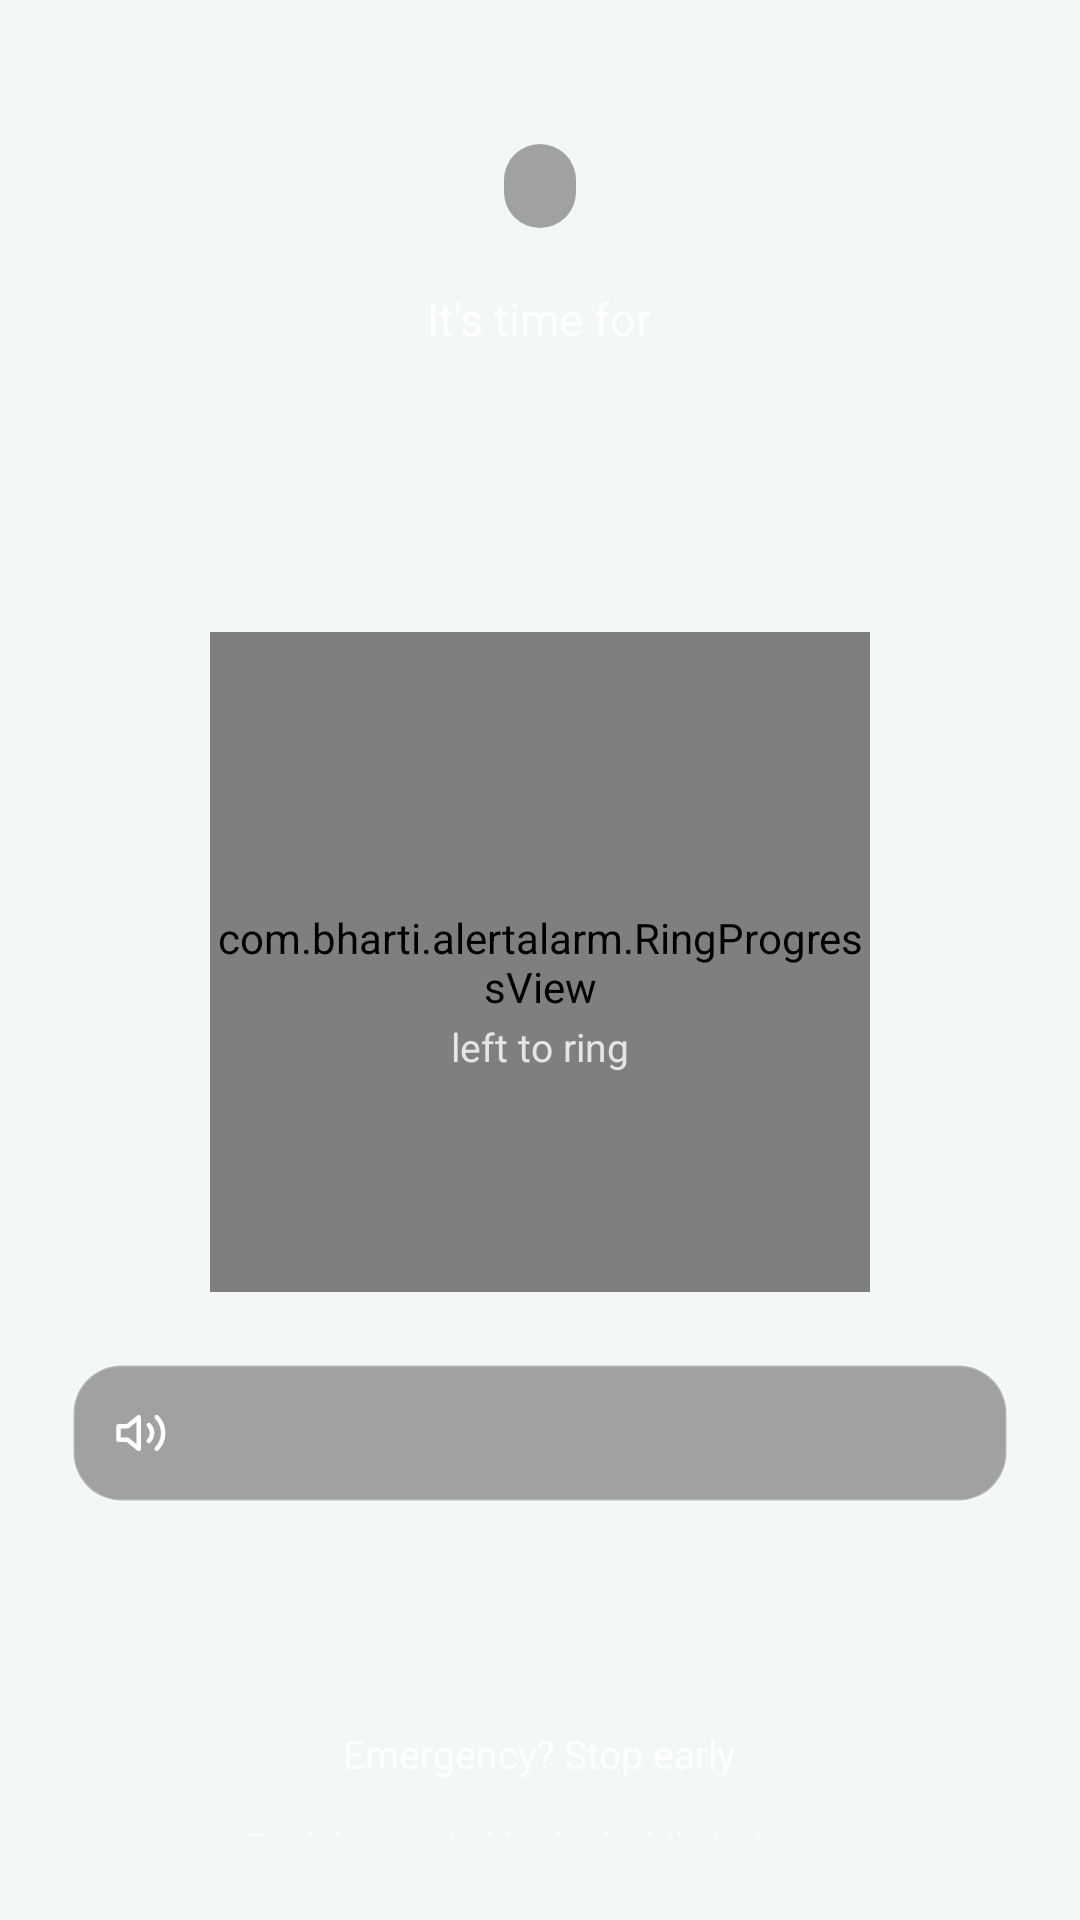

Produce the Android XML layout that renders to this screen, including the resource entries it uses.
<!-- AndroidManifest.xml: activity theme Theme.AlertAlarm.Ringing -->
<!-- res/layout/activity_ringing.xml -->
<?xml version="1.0" encoding="utf-8"?>
<LinearLayout xmlns:android="http://schemas.android.com/apk/res/android"
    xmlns:app="http://schemas.android.com/apk/res-auto"
    android:layout_width="match_parent"
    android:layout_height="match_parent"
    android:id="@+id/ringRoot"
    android:background="@color/bg"
    android:gravity="center_horizontal"
    android:orientation="vertical"
    android:paddingStart="24dp"
    android:paddingTop="48dp"
    android:paddingEnd="24dp"
    android:paddingBottom="28dp">

    <TextView
        android:id="@+id/lockPill"
        android:layout_width="wrap_content"
        android:layout_height="28dp"
        android:background="@drawable/bg_pill_dark"
        android:drawablePadding="6dp"
        android:fontFamily="sans-serif-medium"
        android:gravity="center_vertical"
        android:paddingStart="12dp"
        android:paddingEnd="12dp"
        android:textColor="#FFFFFFFF"
        android:textSize="12sp" />

    <TextView
        android:layout_width="wrap_content"
        android:layout_height="wrap_content"
        android:layout_marginTop="20dp"
        android:text="It's time for"
        android:textColor="#E6FFFFFF"
        android:textSize="15sp" />

    <TextView
        android:id="@+id/taskText"
        android:layout_width="match_parent"
        android:layout_height="wrap_content"
        android:layout_marginTop="8dp"
        android:gravity="center"
        android:lineSpacingExtra="2dp"
        android:textColor="@color/text"
        android:textSize="28sp"
        android:textStyle="bold" />

    <TextView
        android:id="@+id/quoteText"
        android:layout_width="match_parent"
        android:layout_height="wrap_content"
        android:layout_marginTop="10dp"
        android:gravity="center"
        android:lineSpacingExtra="2dp"
        android:textColor="#D9FFFFFF"
        android:textSize="14sp"
        android:textStyle="italic" />

    <FrameLayout
        android:layout_width="220dp"
        android:layout_height="220dp"
        android:layout_marginTop="20dp">

        <com.bharti.alertalarm.RingProgressView
            android:id="@+id/ringView"
            android:layout_width="match_parent"
            android:layout_height="match_parent" />

        <LinearLayout
            android:layout_width="wrap_content"
            android:layout_height="wrap_content"
            android:layout_gravity="center"
            android:gravity="center_horizontal"
            android:orientation="vertical">

            <TextView
                android:id="@+id/countdownText"
                android:layout_width="wrap_content"
                android:layout_height="wrap_content"
                android:letterSpacing="-0.02"
                android:textColor="@color/text"
                android:textSize="42sp"
                android:textStyle="bold" />

            <TextView
                android:id="@+id/leftLabel"
                android:layout_width="wrap_content"
                android:layout_height="wrap_content"
                android:text="left to ring"
                android:textColor="#CCFFFFFF"
                android:textSize="13sp" />
        </LinearLayout>
    </FrameLayout>

    <LinearLayout
        android:layout_width="match_parent"
        android:layout_height="wrap_content"
        android:layout_marginTop="24dp"
        android:background="@drawable/bg_glass"
        android:gravity="center_vertical"
        android:orientation="horizontal"
        android:padding="14dp">

        <ImageView
            android:layout_width="18dp"
            android:layout_height="18dp"
            android:importantForAccessibility="no"
            android:src="@drawable/ic_volume"
            app:tint="@color/white" />

        <TextView
            android:id="@+id/untilText"
            android:layout_width="0dp"
            android:layout_height="wrap_content"
            android:layout_marginStart="10dp"
            android:layout_weight="1"
            android:textColor="#F2FFFFFF"
            android:textSize="13sp" />
    </LinearLayout>

    <View
        android:layout_width="match_parent"
        android:layout_height="0dp"
        android:layout_weight="1" />

    <TextView
        android:id="@+id/stopButton"
        android:layout_width="match_parent"
        android:layout_height="58dp"
        android:background="@drawable/bg_stop_button"
        android:clickable="true"
        android:drawablePadding="8dp"
        android:focusable="true"
        android:fontFamily="sans-serif-medium"
        android:gravity="center"
        android:textColor="@color/stop_text"
        android:textSize="16sp" />

    <LinearLayout
        android:id="@+id/doneRow"
        android:layout_width="match_parent"
        android:layout_height="wrap_content"
        android:orientation="horizontal"
        android:visibility="gone">

        <TextView
            android:id="@+id/notDoneButton"
            android:layout_width="0dp"
            android:layout_height="58dp"
            android:layout_weight="1"
            android:background="@drawable/bg_glass"
            android:clickable="true"
            android:focusable="true"
            android:fontFamily="sans-serif-medium"
            android:gravity="center"
            android:text="❌  Not done"
            android:textColor="#FFFFFFFF"
            android:textSize="16sp" />

        <TextView
            android:id="@+id/doneButton"
            android:layout_width="0dp"
            android:layout_height="58dp"
            android:layout_marginStart="10dp"
            android:layout_weight="1"
            android:background="@drawable/bg_button_accent"
            android:clickable="true"
            android:focusable="true"
            android:fontFamily="sans-serif-medium"
            android:gravity="center"
            android:text="✅  Done"
            android:textColor="@color/on_accent"
            android:textSize="16sp" />
    </LinearLayout>

    <TextView
        android:id="@+id/emergencyButton"
        android:layout_width="wrap_content"
        android:layout_height="40dp"
        android:layout_marginTop="6dp"
        android:clickable="true"
        android:focusable="true"
        android:gravity="center"
        android:paddingStart="12dp"
        android:paddingEnd="12dp"
        android:text="Emergency? Stop early"
        android:textColor="#E6FFFFFF"
        android:textSize="13sp" />

    <TextView
        android:id="@+id/footerText"
        android:layout_width="wrap_content"
        android:layout_height="wrap_content"
        android:layout_marginTop="2dp"
        android:text="Back button is blocked while it rings."
        android:textColor="#B3FFFFFF"
        android:textSize="12sp" />
</LinearLayout>
<!-- resources referenced by this layout -->
<resources>
  <color name="bg">#F4F7F8</color>
  <color name="on_accent">#FFFFFF</color>
  <color name="text">#0E1113</color>
  <color name="white">#FFFFFFFF</color>
  <!-- drawable bg_glass (drawable) -->
  <?xml version="1.0" encoding="utf-8"?>
  <shape xmlns:android="http://schemas.android.com/apk/res/android" android:shape="rectangle">
      <solid android:color="#59000000" />
      <stroke android:width="1dp" android:color="#33FFFFFF" />
      <corners android:radius="16dp" />
  </shape>
  <!-- drawable bg_pill_dark (drawable) -->
  <?xml version="1.0" encoding="utf-8"?>
  <shape xmlns:android="http://schemas.android.com/apk/res/android" android:shape="rectangle">
      <solid android:color="#59000000" />
      <corners android:radius="999dp" />
  </shape>
  <!-- drawable bg_stop_button (drawable) -->
  <?xml version="1.0" encoding="utf-8"?>
  <selector xmlns:android="http://schemas.android.com/apk/res/android">
      <item android:state_enabled="false" android:drawable="@drawable/bg_button_disabled" />
      <item android:drawable="@drawable/bg_button_accent" />
  </selector>
  <!-- drawable ic_volume (drawable) -->
  <?xml version="1.0" encoding="utf-8"?>
  <vector xmlns:android="http://schemas.android.com/apk/res/android"
      android:width="24dp"
      android:height="24dp"
      android:viewportWidth="24"
      android:viewportHeight="24">
      <path
          android:fillColor="#00000000"
          android:pathData="M11,5L6,9H2v6h4l5,4z"
          android:strokeColor="#FFFFFFFF"
          android:strokeLineCap="round"
          android:strokeLineJoin="round"
          android:strokeWidth="2" />
      <path
          android:fillColor="#00000000"
          android:pathData="M15.5,8.5a5,5 0,0 1,0 7M19,5a10,10 0,0 1,0 14"
          android:strokeColor="#FFFFFFFF"
          android:strokeLineCap="round"
          android:strokeLineJoin="round"
          android:strokeWidth="2" />
  </vector>
  <style name="Theme.AlertAlarm.Ringing">
          <item name="android:statusBarColor">@color/bg</item>
          <item name="android:navigationBarColor">@color/bg</item>
      </style>
</resources>
